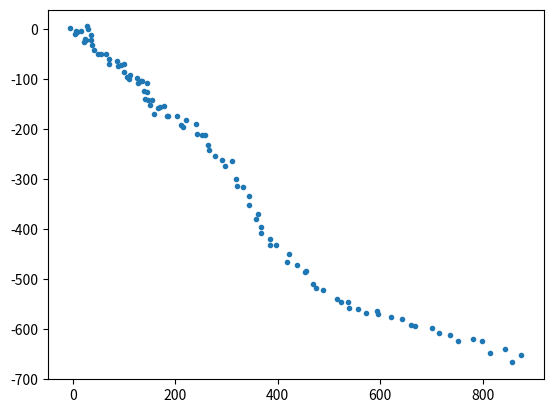
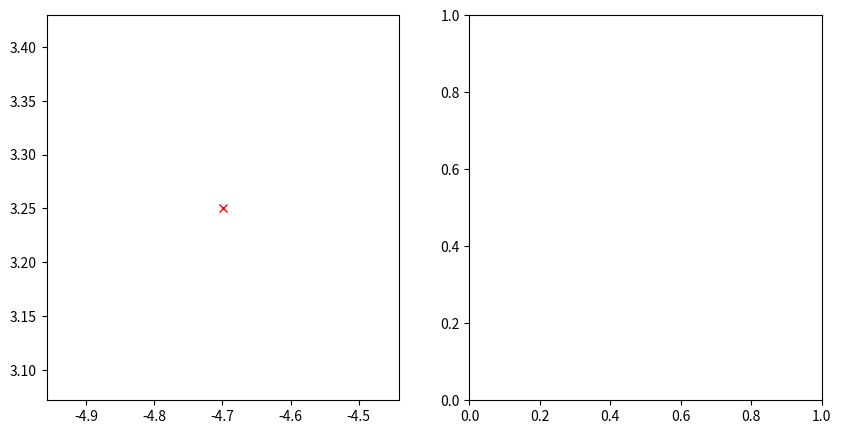

Write the Python code that produced these figures, in order. (Note: this script raises an exception after producing the figures.)
#!/usr/bin/env python3
# -*- coding: utf-8 -*-
"""

Created on Fri May 15 17:03:24 2020

[redacted]
"""
#%%
import numpy as np
#from statecircle.lib.harem.debugger import plot_covariance_ellipse
from scipy.stats import multivariate_normal, chi2
import matplotlib.pyplot as plt
from matplotlib.patches import Ellipse
mvn = multivariate_normal

def covariance_ellipse(P, thresh):
    U, s, v = np.linalg.svd(P)
    orientation = np.math.atan2(U[1,0], U[0,0])
    width, height = 2 * np.sqrt(s * thresh)
    return orientation, width, height


def plot_covariance_ellipse(mean, cov, percentile=0.95, color='b', ax=None, plot_center=True, plot_edge=False, scale=1):
    """ plot the covariance ellipse where mean is a (x,y) tuple for the mean
        of the covariance (center of ellipse)
        cov is a 2x2 covariance matrix
    """
    thresh = chi2.ppf(percentile, 2)
    angle, width, height = covariance_ellipse(cov, thresh)
    angle = np.degrees(angle)
    width *= scale
    height *= scale
    ax = ax or plt.gca()
    
    e = Ellipse(mean, width, height, angle, fill=False, edgecolor=color, linewidth=2)
    if plot_center:
        center_obj = ax.scatter(*mean, marker='+', color=color)
    else:
        center_obj = None
    if plot_edge:
        e_aug = Ellipse(mean, width, height, angle, fill=False, edgecolor='k', linewidth=5)
        ax.add_patch(e_aug)
    ax.add_patch(e)       
    return center_obj

#%% initial state
m = np.array([0, 0, 1, 0.5])
P = np.diag([100, 100, 100, 100])
#%% transition model
dt = 1
F = np.array([[1, 0, dt, 0],
             [0, 1, 0, dt],
             [0, 0, 1, 0],
             [0, 0, 0, 1]])
sigma  = 1
Q =  sigma ** 2 * np.array([[dt ** 4 / 4, 0, dt ** 3 / 2, 0],
                            [0, dt ** 4 / 4, 0, dt ** 3 / 2],
                            [dt ** 3 / 2, 0, dt ** 2, 0],
                            [0, dt ** 3 / 2, 0, dt ** 2]])
#%% measurement model
meas_dim = 2
H = np.array([[1, 0, 0, 0],
              [0, 1, 0, 0]])
est_sigma = 3
est_R = est_sigma ** 2 * np.diag([1, 2])

real_sigma = 5
real_R = real_sigma ** 2 * np.diag([1, 2])

#%% generate dataset
T = 100
x0 = np.array([0, 0, 1, 1])
x = x0
meas = []
for t in range(T):
    x = F.dot(x) + mvn.rvs(cov=Q)
    z = H.dot(x) + mvn.rvs(cov=real_R)
    meas.append(z)
meas = np.array(meas)

#%% plot measurements
plt.plot(meas[:,0], meas[:,1], '.')

#%% NIS(NOrmalized Innovation Squared)
def NIS(z_pred, mea, S):
    res = (z_pred - mea)
    # res.T * S^{-1} * res
    return res.dot(np.linalg.inv(S)).dot(res)

#%%
scope = 100
percentile = 0.999
nis_thresh = chi2.ppf(percentile, meas_dim)
NIS_trace = []
for i in range(T):
    # predict
    m_pred = F.dot(m)
    P_pred = F.dot(P).dot(F.T) + Q
    
    # update
    z_pred = H.dot(m_pred)
    S = H.dot(P_pred).dot(H.T) + est_R
    K =  P_pred.dot(H.T).dot(np.linalg.inv(S))
    
    m_upd = m_pred + K.dot(meas[i] - z_pred)
    P_upd = P_pred - K.dot(S).dot(K.T)
    
    m = m_upd
    P = P_upd
    
    NIS_trace.append(NIS(z_pred, meas[i], S))
    
    fig, ax = plt.subplots(1, 2, figsize=(10, 5))
#    ax.plot(m[0], m[1], 'b.')
    ax[0].plot(meas[i][0], meas[i][1], 'rx')
    plot_covariance_ellipse(m[:2], P[:2,:2], percentile=0.999, color='b', 
                            ax=ax[0], plot_edge=False, scale=1)
    plot_covariance_ellipse(z_pred, S, percentile=0.999, color='r', 
                            ax=ax[0], plot_center=False, plot_edge=False, scale=1)
    ax[0].axis([m[0] - scope, m[0] + scope, m[1] - scope, m[1] + scope])
#    ax[0].axis('equal')
    ax[1].hlines(nis_thresh, 0, T, 'r')
    ax[1].plot(NIS_trace)
    ax[0].grid(True)
    ax[1].grid(True)
    plt.show()
    print('')
    plt.close('all')
    